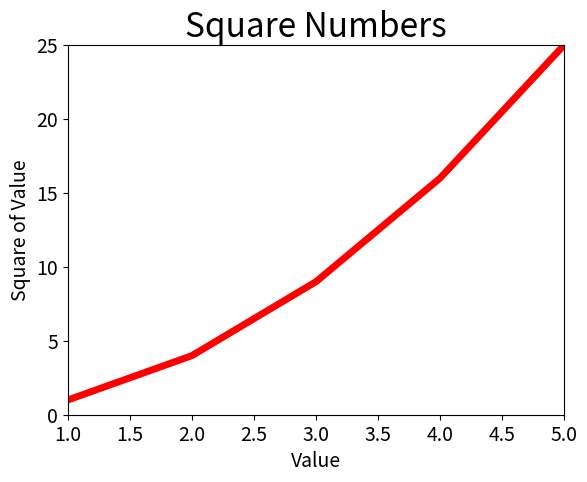

This figure's Python source:
import matplotlib.pyplot as plt
n = list(range(1, 6))
m = [x**2 for x in n]
#plt.scatter(n, m, c = m, cmap=plt.cm.Reds, edgecolor='none', s=40)
plt.plot(n,m,c='red', linewidth=5)
plt.title("Square Numbers", fontsize=24)
plt.xlabel("Value", fontsize=14)
plt.ylabel("Square of Value", fontsize=14)
plt.tick_params(axis='both', which='major', labelsize=14)
plt.axis([1, 5, 0, 25])
plt.show()
#plt.savefig('grafic.png', bbox_inches='tight')